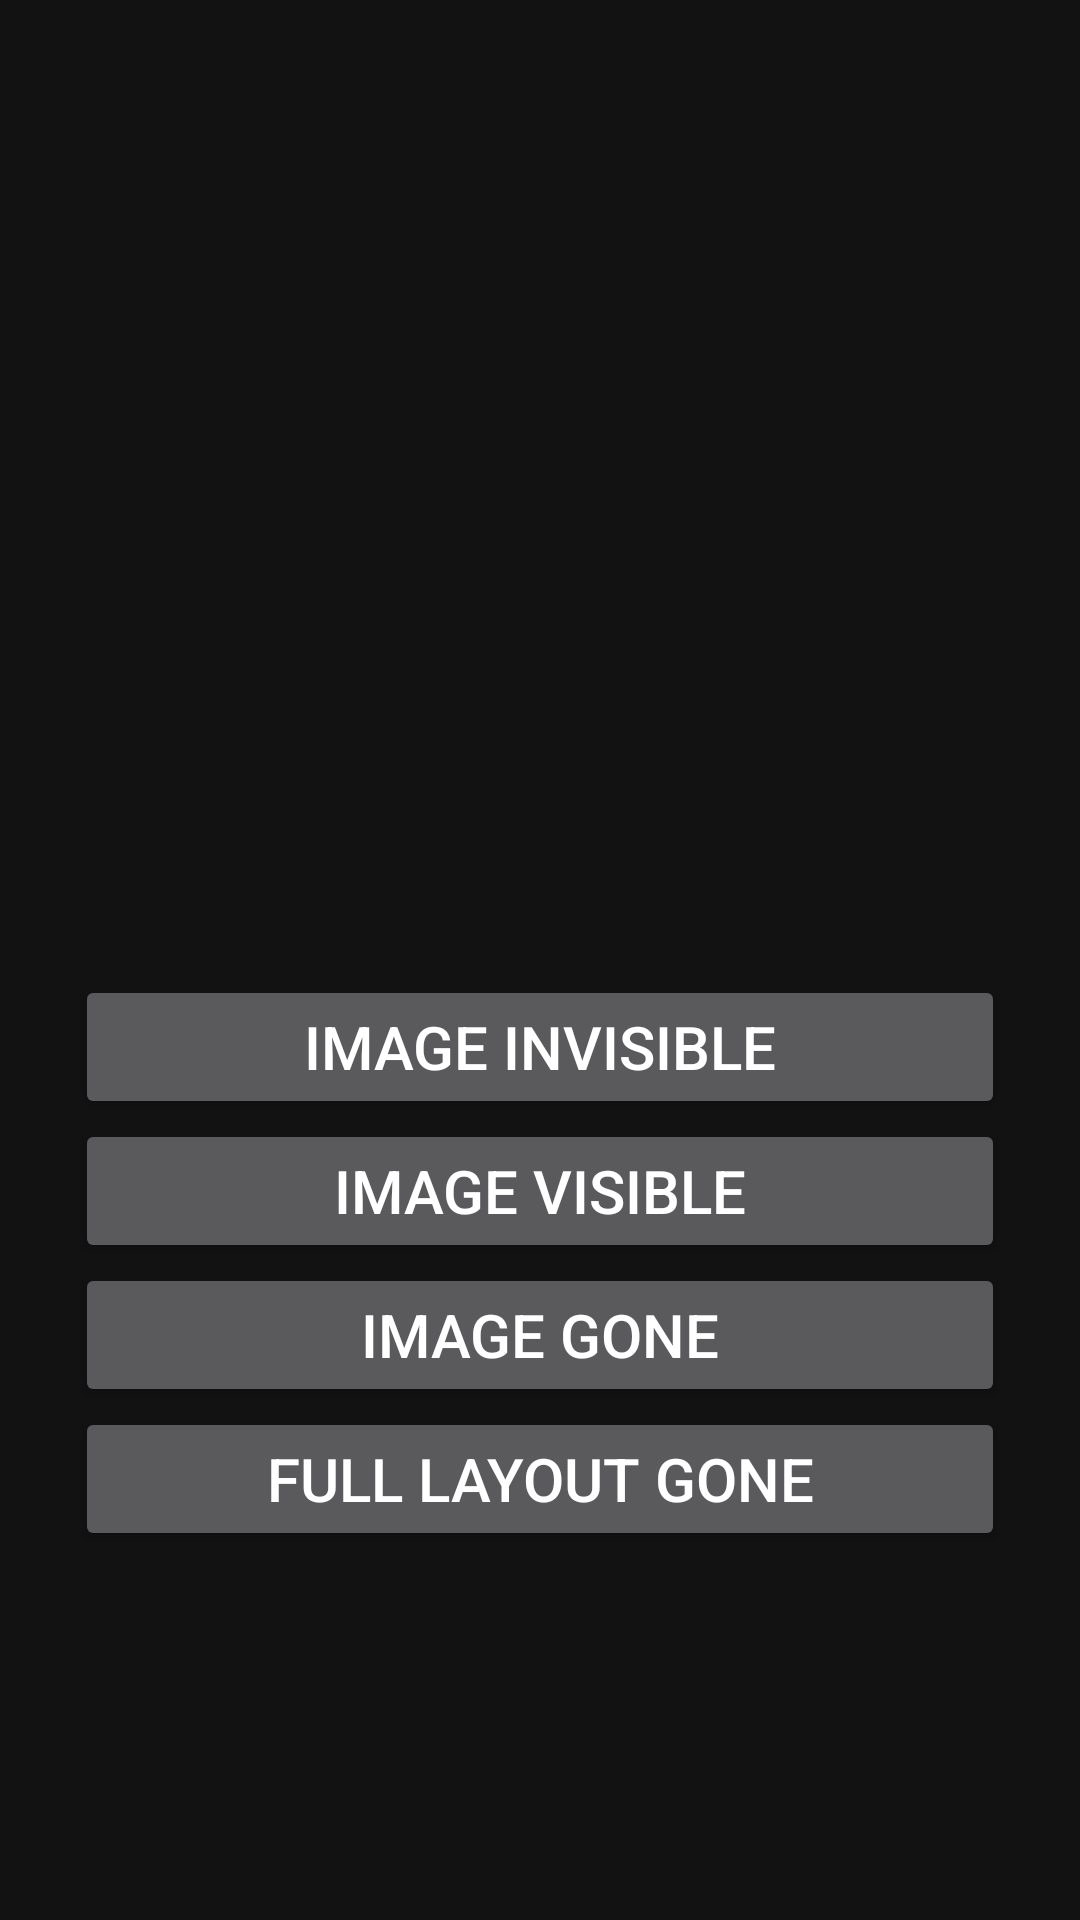

Produce the Android XML layout that renders to this screen, including the resource entries it uses.
<!-- AndroidManifest.xml: application theme Theme.ZeroToHeroInAndroid -->
<!-- res/layout/activity_visibility_create.xml -->
<?xml version="1.0" encoding="utf-8"?>
<LinearLayout xmlns:android="http://schemas.android.com/apk/res/android"
    xmlns:app="http://schemas.android.com/apk/res-auto"
    xmlns:tools="http://schemas.android.com/tools"
    android:layout_width="match_parent"
    android:layout_height="match_parent"
    tools:context=".VisibilityCreate"
    android:orientation="vertical"
    android:id="@+id/layoutGone">

    <ScrollView
        android:layout_width="match_parent"
        android:layout_height="match_parent"
        >
        <LinearLayout
            android:layout_width="match_parent"
            android:layout_height="match_parent"
            android:layout_margin="25dp"
            android:orientation="vertical">
            <ImageView
                android:id="@+id/imageVisibilityCheck"
                android:layout_width="match_parent"
                android:layout_height="300dp"
                android:src="@drawable/bd_flag"
                android:scaleType="center"
                />
            <Button
                android:id="@+id/imageInvisible"
                android:layout_width="match_parent"
                android:layout_height="wrap_content"
                android:text="Image Invisible"
                android:textSize="20dp"
                android:padding="10dp"
                />
            <Button
                android:id="@+id/imageVisible"
                android:layout_width="match_parent"
                android:layout_height="wrap_content"
                android:text="Image Visible"
                android:textSize="20dp"
                android:padding="10dp"
                />
            <Button
                android:id="@+id/imageGone"
                android:layout_width="match_parent"
                android:layout_height="wrap_content"
                android:text="Image Gone"
                android:textSize="20dp"
                android:padding="10dp"
                />
            <Button
                android:id="@+id/fullLayoutGone"
                android:layout_width="match_parent"
                android:layout_height="wrap_content"
                android:text="Full Layout Gone"
                android:textSize="20dp"
                android:padding="10dp"
                />
        </LinearLayout>
    </ScrollView>



</LinearLayout>
<!-- resources referenced by this layout -->
<resources>
  <style name="Theme.ZeroToHeroInAndroid" parent="Theme.MaterialComponents.NoActionBar">
          
          <item name="colorPrimary">@color/purple_500</item>
          <item name="colorPrimaryVariant">@color/purple_700</item>
          <item name="colorOnPrimary">@color/white</item>
          
          <item name="colorSecondary">@color/teal_200</item>
          <item name="colorSecondaryVariant">@color/teal_700</item>
          <item name="colorOnSecondary">@color/black</item>
          
          <item name="android:statusBarColor" tools:targetApi="21">?attr/colorPrimaryVariant</item>
          
      </style>
  <!-- not gathered from this repository: default colours our renderer supplied (Android Studio template values) -->
  <color name="purple_500">#FF6200EE</color>
  <color name="purple_700">#FF3700B3</color>
  <color name="teal_200">#FF03DAC5</color>
  <color name="teal_700">#FF018786</color>
  <color name="black">#FF000000</color>
  <color name="white">#FFFFFFFF</color>
</resources>
